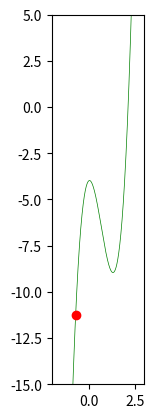

Reproduce this figure in Python.
import numpy as np
import matplotlib.pyplot as plt
from matplotlib.animation import FuncAnimation

# Parametry
a = 1  # Długość boku trójkąta równobocznego
r = a*np.sqrt(3)/3  # Promień okręgu opisanego na trójkącie
steps = 500  # Liczba kroków animacji
interval = 20  # Interwał między klatkami w ms
total_time = steps * interval / 1000  # Całkowity czas animacji w sekundach
first_point_x = -0.7

# Funkcja bazowa
def f(x):
    return 5 * x**3 - 10 * x**2 + np.sin(x) - 4

# Dane funkcji
x_vals = np.linspace(-1, 2.4, 5000)  # Gęsta siatka dla precyzyjnych obliczeń
y_vals = f(x_vals)

# Czas dla każdej klatki
t_vals = np.linspace(0, total_time, steps)

# Rysowanie
fig, ax = plt.subplots()
ax.set_xlim(-2, 3)
ax.set_ylim(-15, 5)
ax.set_aspect('equal')

# Elementy graficzne
ax.plot(x_vals, y_vals, 'g-', lw=0.5)  # Funkcja bazowa
point1, = ax.plot([], [], 'ro')  # wierzchołek trójkąta
point2, = ax.plot([], [], 'ro')  # wierzchołek trójkąta
point3, = ax.plot([], [], 'ro')  # wierzchołek trójkąta
side1, = ax.plot([], [], 'b-', lw=1)  # Bok trójkąta
side2, = ax.plot([], [], 'b-', lw=1)  # Bok trójkąta
side3, = ax.plot([], [], 'b-', lw=1)  # Bok trójkąta
radius_line, = ax.plot([], [], 'b-', lw=1)  # Promień wodzący
curve, = ax.plot([], [], 'k-', lw=1)  # Epicykloida

# Ścieżka epicykloidy
x_curve, y_curve = [], []

def init():
    x1, y1 = first_point_x, f(first_point_x)
    point1.set_data([x1], [y1])
    point2.set_data([], [])
    point3.set_data([], [])
    side1.set_data([], [])
    side2.set_data([], [])
    side3.set_data([], [])
    radius_line.set_data([], [])
    curve.set_data([], [])
    return point1, point2, point3, radius_line, curve

def find_next_x(x1, y1, a, x_vals, y_vals):
    distances = np.sqrt((x_vals - x1)**2 + (y_vals - y1)**2)
    closest_idx = np.abs(distances - a).argmin()
    return x_vals[closest_idx]

def update(frame):
    global first_point_x
    if frame == 0:
        x_curve.clear()
        y_curve.clear()
    
    # Aktualizacja pierwszego punktu
    x1, y1 = first_point_x, f(first_point_x)
    point1.set_data([x1], [y1])
    
    # Znalezienie drugiego punktu w odległości 'a' w linii prostej
    x2 = find_next_x(x1, y1, a, x_vals, y_vals)
    y2 = f(x2)
    # point2.set_data([x2], [y2])

    # Obliczenie wektora kierunkowego prostej point1-point2
    dx = x2 - x1
    dy = y2 - y1
    
    # Obrót wektora o 90 stopni (prostopadły)
    perpendicular_dx = -dy
    perpendicular_dy = dx
    
    # Normalizacja wektora prostopadłego
    length = np.sqrt(perpendicular_dx**2 + perpendicular_dy**2)
    perpendicular_dx /= length
    perpendicular_dy /= length
    
    # Wyznaczenie punktu na prostej prostopadłej
    x3 = (x1+x2)/2 - perpendicular_dx * a*np.sqrt(3)/2
    y3 = (y1+y2)/2 - perpendicular_dy * a*np.sqrt(3)/2
    # point3.set_data([x3], [y3])

    # Rysowanie linii prostopadłej
    # radius_line.set_data([x3, x4], [y3, y4])
    
    # Rysowanie linii między punktami
    side1.set_data([x1, x2], [y1, y2])
    side2.set_data([x2, x3], [y2, y3])
    side3.set_data([x3, x1], [y3, y1])
    # print(np.sqrt((x1-x2)**2 + (y1-y2)**2), np.sqrt((x2-x3)**2 + (y2-y3)**2), np.sqrt((x3-x1)**2 + (y3-y1)**2))
    # first_point_x = x2
    
    return point1, point2, point3, radius_line, curve

ani = FuncAnimation(fig, update, frames=steps, init_func=init, interval=interval, blit=True)
plt.show()